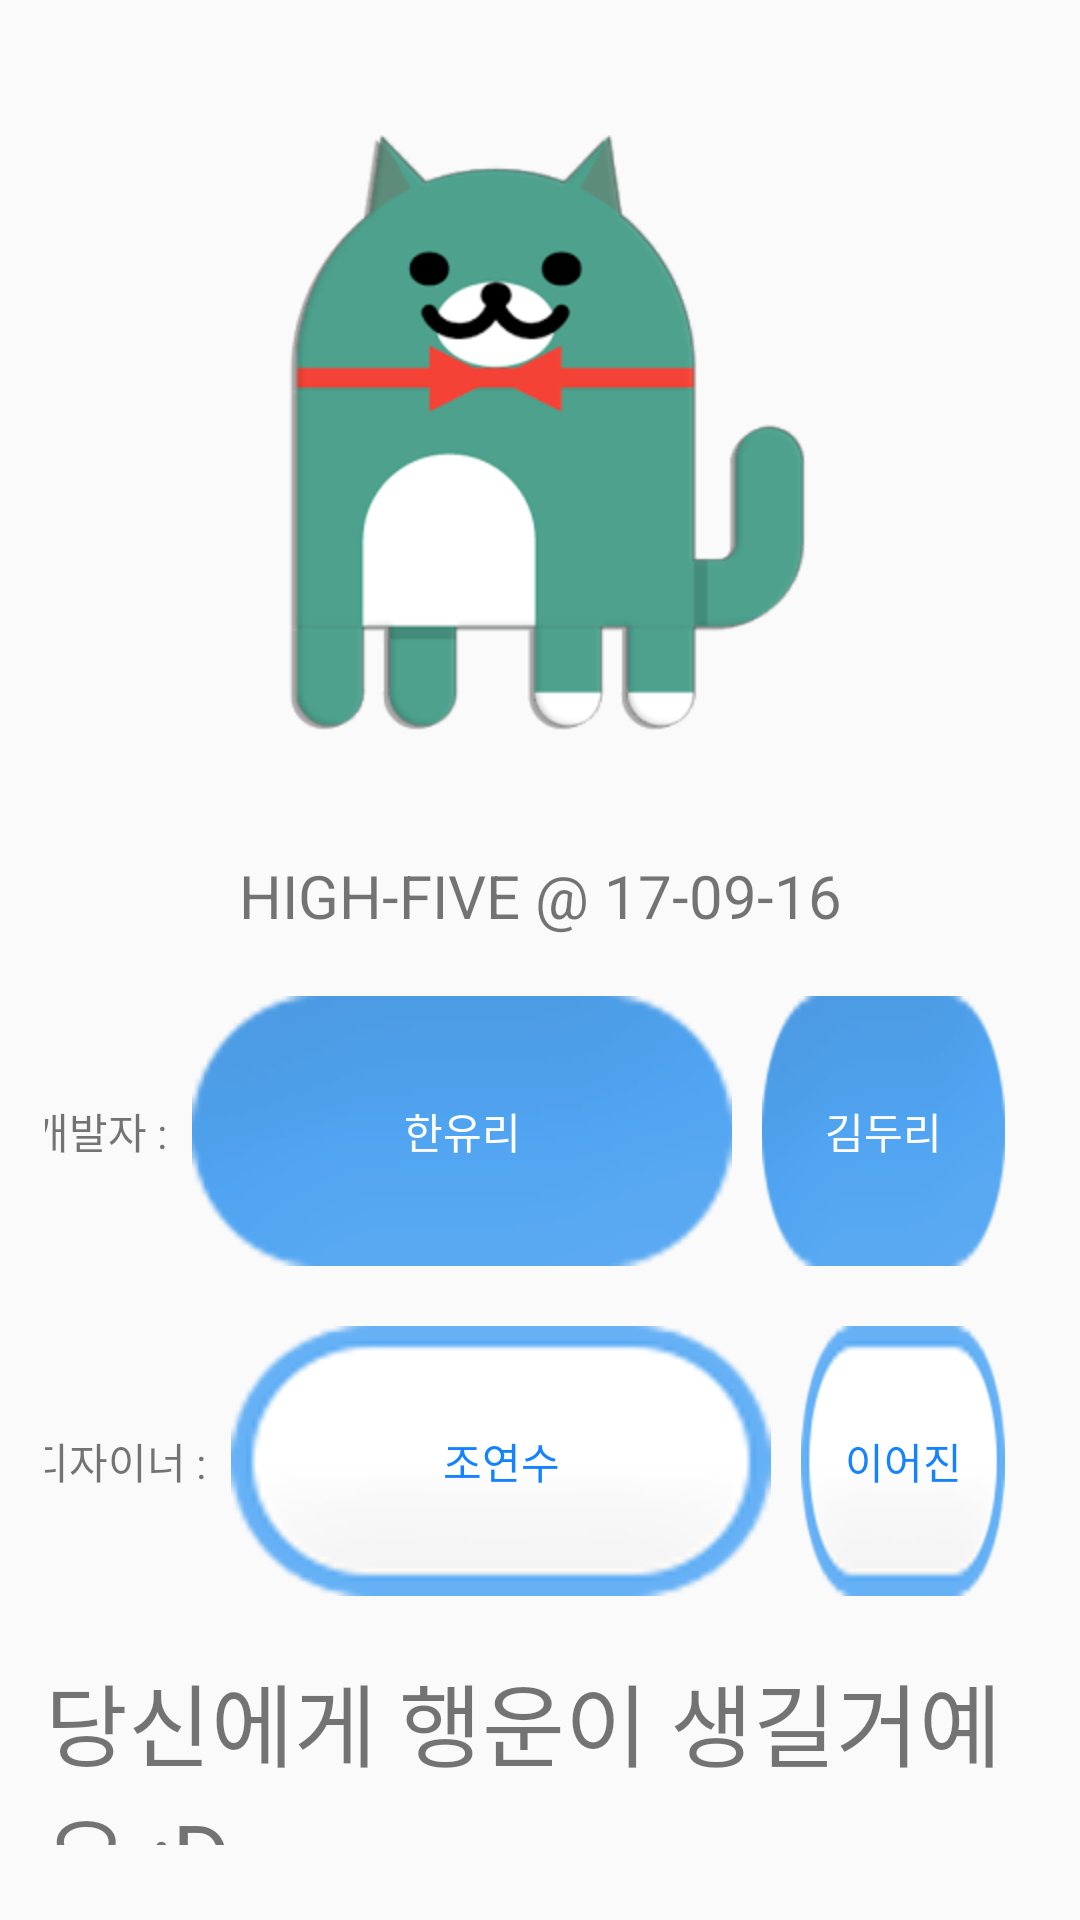

Reconstruct the res/layout file that produces this screen, plus the resources it refers to.
<!-- AndroidManifest.xml: application theme AppTheme -->
<!-- res/layout/activity_easter_egg.xml -->
<?xml version="1.0" encoding="utf-8"?>
<LinearLayout
    android:id="@+id/root"
    xmlns:android="http://schemas.android.com/apk/res/android"
    android:layout_width="match_parent"
    android:layout_height="match_parent"
    android:orientation="vertical"
    android:gravity="center"
    android:padding="15dp"
    android:background="@drawable/background">
    <ImageView
        android:id="@+id/cat"
        android:layout_margin="30dp"
        android:layout_width="200dp"
        android:layout_height="200dp"
        android:src="@drawable/easter_egg"/>
    <TextView
        android:layout_marginTop="10dp"
        android:layout_marginBottom="10dp"
        android:layout_width="match_parent"
        android:layout_height="wrap_content"
        android:text="HIGH-FIVE @ 17-09-16"
        android:textSize="20sp"
        android:gravity="center"/>

    <LinearLayout
        android:layout_width="match_parent"
        android:layout_height="wrap_content"
        android:gravity="center"
        android:layout_marginTop="10dp"
        android:layout_marginBottom="10dp"
        >

        <TextView
            android:layout_width="wrap_content"
            android:layout_height="wrap_content"
            android:text="개발자 : "/>
        <TextView
            android:layout_width="wrap_content"
            android:layout_height="wrap_content"
            android:layout_marginLeft="5dp"
            android:layout_marginRight="5dp"
            android:textColor="#ffffff"
            android:background="@drawable/keyword_button_mean"
            android:text="한유리"
            android:gravity="center"/>
        <TextView
            android:layout_width="wrap_content"
            android:layout_height="wrap_content"
            android:layout_marginLeft="5dp"
            android:layout_marginRight="5dp"
            android:textColor="#ffffff"
            android:background="@drawable/keyword_button_mean"
            android:text="김두리"
            android:gravity="center"/>
        <TextView
            android:layout_width="wrap_content"
            android:layout_height="wrap_content"
            android:layout_marginLeft="5dp"
            android:layout_marginRight="5dp"
            android:textColor="#ffffff"
            android:background="@drawable/keyword_button_mean"
            android:text="이유리"
            android:gravity="center"/>
    </LinearLayout>
    <LinearLayout
        android:layout_marginTop="10dp"
        android:layout_marginBottom="10dp"
        android:layout_width="match_parent"
        android:layout_height="wrap_content"
        android:gravity="center"
        >
        <TextView
            android:layout_width="wrap_content"
            android:layout_height="wrap_content"
            android:text="디자이너 : "/>
        <TextView
            android:layout_width="wrap_content"
            android:layout_height="wrap_content"
            android:layout_marginLeft="5dp"
            android:layout_marginRight="5dp"
            android:textColor="#1583ff"
            android:background="@drawable/keyword_button_similar"
            android:text="조연수"
            android:gravity="center"/>
        <TextView
            android:layout_width="wrap_content"
            android:layout_height="wrap_content"
            android:layout_marginLeft="5dp"
            android:layout_marginRight="5dp"
            android:textColor="#1583ff"
            android:background="@drawable/keyword_button_similar"
            android:text="이어진"
            android:gravity="center"/>
        <TextView
            android:layout_width="wrap_content"
            android:layout_height="wrap_content"
            android:layout_marginLeft="5dp"
            android:layout_marginRight="5dp"
            android:background="@drawable/keyword_button_mean"
            android:alpha="0"/>

    </LinearLayout>
    <TextView
        android:layout_width="wrap_content"
        android:layout_height="wrap_content"
        android:layout_marginTop="10dp"
        android:layout_marginBottom="10dp"
        android:text="당신에게 행운이 생길거예요 :D"
        android:textSize="30sp"/>

</LinearLayout>
<!-- resources referenced by this layout -->
<resources>
  <!-- drawable easter_egg: png bitmap (drawable, 22434 bytes) -->
  <!-- drawable keyword_button_mean: png bitmap (drawable, 6079 bytes) -->
  <!-- drawable keyword_button_similar: png bitmap (drawable, 8308 bytes) -->
  <style name="AppTheme" parent="Theme.AppCompat.Light.DarkActionBar">
          
          <item name="colorPrimary">@color/colorPrimary</item>
          <item name="colorPrimaryDark">@color/colorPrimaryDark</item>
          <item name="colorAccent">@color/colorAccent</item>
      </style>
  <color name="colorPrimary">#1583ff</color>
  <color name="colorPrimaryDark">#126dd4</color>
  <color name="colorAccent">#c83a3a</color>
</resources>
